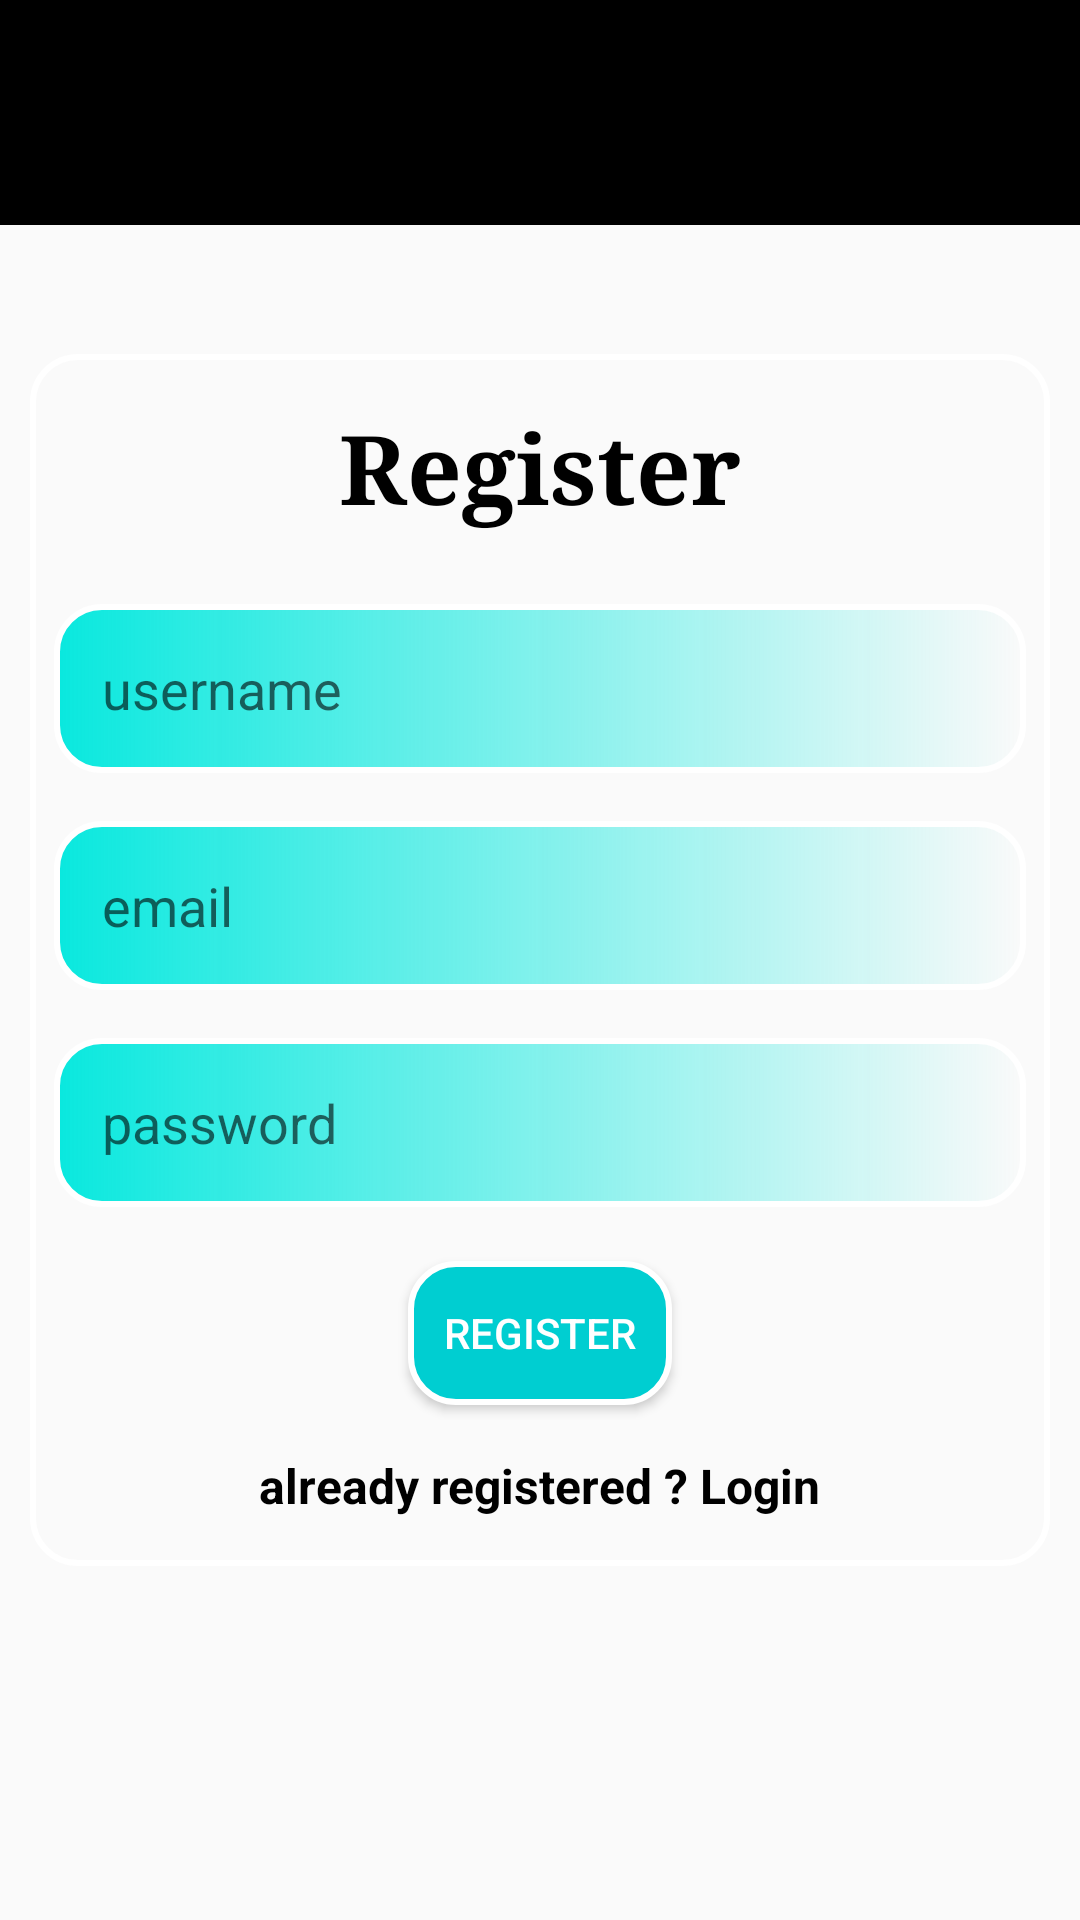

Android layout source for this screen:
<!-- AndroidManifest.xml: application theme AppTheme -->
<!-- res/layout/activity_register.xml -->
<?xml version="1.0" encoding="utf-8"?>

<RelativeLayout
    xmlns:android="http://schemas.android.com/apk/res/android"
    xmlns:app="http://schemas.android.com/apk/res-auto"
    xmlns:tools="http://schemas.android.com/tools"
    android:layout_width="match_parent"
    android:orientation="vertical"
    android:background="@drawable/wood"
    android:layout_height="match_parent"
    tools:context=".RegisterActivity"
    >
    <androidx.appcompat.widget.Toolbar
        android:id="@+id/tool_bar"
        android:layout_width="match_parent"
        android:layout_height="75dp"
        android:layout_alignParentTop="true"
        android:background="#000000"

        android:theme="@style/ThemeOverlay.AppCompat.Dark.ActionBar"
        app:logo="@mipmap/app_logo"
        app:popupTheme="@style/ThemeOverlay.AppCompat.Light"

        app:titleTextAppearance="@style/app_title" />


    <LinearLayout
        android:layout_width="match_parent"
        android:layout_height="wrap_content"
        android:orientation="vertical"
        android:layout_margin="10dp"
        android:layout_centerVertical="true"
        android:background="@drawable/layoutsyle"
        android:layout_centerHorizontal="true">

        <TextView
            android:layout_gravity="center"
            android:layout_margin="16dp"
            android:textSize="32sp"
            android:textStyle="bold"
            android:textColor="#000000"
            android:fontFamily="serif"
            android:layout_width="wrap_content"
            android:layout_height="wrap_content"
            android:text="Register"/>

        <EditText
            android:background="@drawable/buttonstyle"
            android:layout_margin="8dp"
            android:id="@+id/usernameField"
            android:padding="16dp"
            android:textColor="#000"
            android:hint="username"
            android:layout_width="match_parent"
            android:layout_height="wrap_content" />
        <EditText
            android:background="@drawable/buttonstyle"
            android:layout_margin="8dp"
            android:id="@+id/emailField"
            android:padding="16dp"
            android:inputType="textEmailAddress"
            android:textColor="#000"
            android:hint="email"
            android:layout_width="match_parent"
            android:layout_height="wrap_content" />

        <EditText
            android:padding="16dp"
            android:background="@drawable/buttonstyle"
            android:layout_margin="8dp"
            android:id="@+id/passwordField"
            android:textColor="#000"
            android:inputType="textPassword"
            android:layout_width="match_parent"
            android:hint="password"
            android:layout_height="wrap_content" />

        <Button
            android:id="@+id/registerBtn"
            android:layout_width="wrap_content"
            android:layout_height="wrap_content"
            android:layout_marginTop="10dp"
            android:text="Register"
            android:textColor="#fff"
            android:background="@drawable/action_button_style"
            android:layout_gravity="center"/>

        <TextView
            android:id="@+id/loginTxtView"
            android:layout_gravity="center"
            android:layout_margin="16dp"
            android:textSize="16sp"
            android:textStyle="bold"
            android:textColor="#000000"
            android:layout_width="wrap_content"
            android:layout_height="wrap_content"
            android:text="already registered ? Login"/>

    </LinearLayout>


</RelativeLayout>
<!-- resources referenced by this layout -->
<resources>
  <!-- drawable action_button_style (drawable) -->
  <?xml version="1.0" encoding="utf-8"?>
  
  <shape xmlns:android="http://schemas.android.com/apk/res/android">
      <stroke android:color="#fff"
          android:width="2dp"/>
      <corners android:radius="15dp" />
      <solid android:color="@color/color_toolbar"/>
  
  </shape>
  <!-- drawable buttonstyle (drawable) -->
  <?xml version="1.0" encoding="utf-8"?>
  
  <shape xmlns:android="http://schemas.android.com/apk/res/android">
      <stroke android:color="#fff"
          android:width="2dp"/>
      <corners android:radius="15dp"/>
      <solid android:color="#09E8DE"/>
      <gradient android:centerColor="#09E8DE"
          android:centerY="0"/>
  
  </shape>
  <!-- drawable layoutsyle (drawable) -->
  <?xml version="1.0" encoding="utf-8"?>
  
  <shape xmlns:android="http://schemas.android.com/apk/res/android">
  
      <stroke android:color="#fff"
          android:width="2dp"/>
      <corners android:radius="15dp"/>
  </shape>
  <style name="app_title">
          <item name="android:fontFamily">@font/amsterdam</item>
          <item name="android:textColor">@color/gold</item>
          <item name="android:textSize">17sp</item>
      </style>
  <style name="AppTheme" parent="Theme.AppCompat.Light.DarkActionBar">
          <item name="windowActionBar">false</item>
          <item name="windowNoTitle">true</item>
          
          <item name="colorPrimary">@color/colorPrimary</item>
          <item name="colorPrimaryDark">@color/colorPrimaryDark</item>
          <item name="colorAccent">@color/colorAccent</item>
      </style>
  <color name="color_toolbar">#00CED1</color>
  <color name="gold">#FFD700</color>
  <color name="colorPrimary">#00CED1</color>
  <color name="colorPrimaryDark">#000000</color>
  <color name="colorAccent">#03DAC5</color>
</resources>
